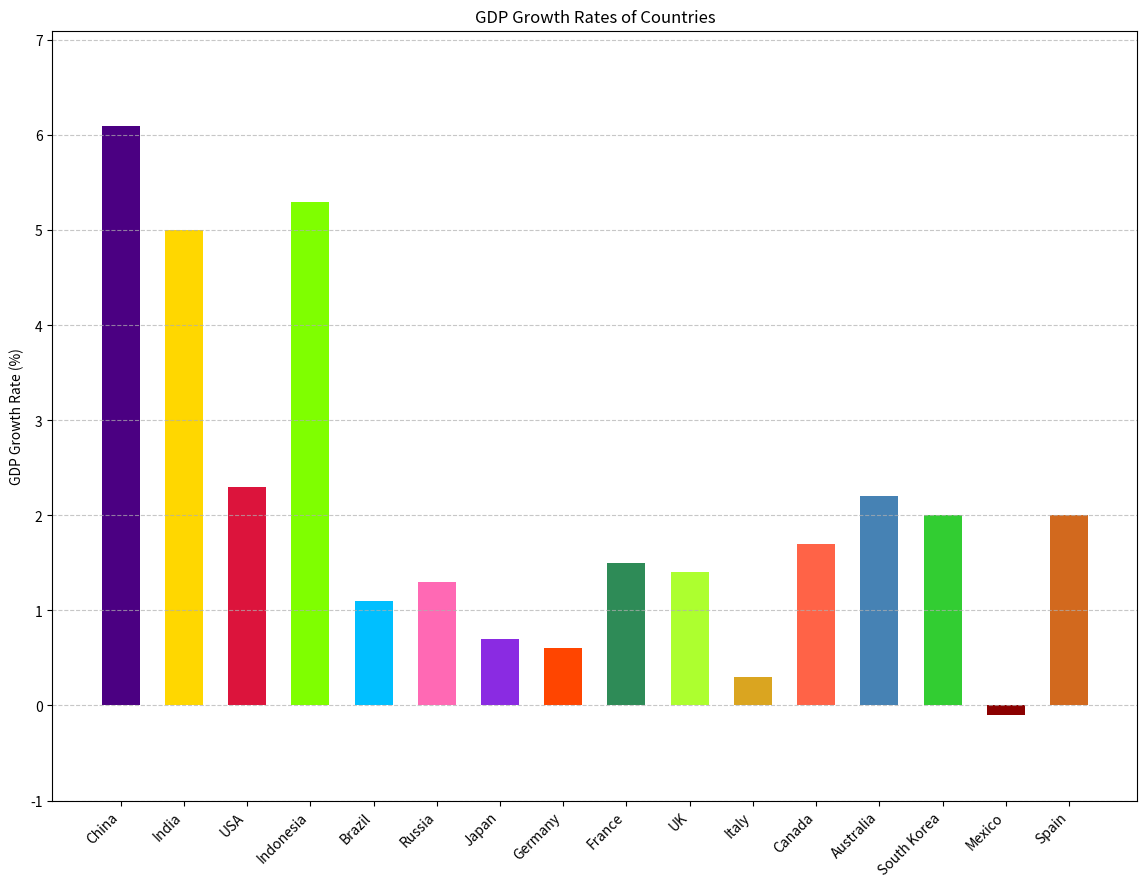

Write the Python code that produced this figure.
import matplotlib.pyplot as plt

countries = ['China', 'India', 'USA', 'Indonesia', 'Brazil', 'Russia', 'Japan', 'Germany', 'France', 'UK', 'Italy', 'Canada', 'Australia', 'South Korea', 'Mexico', 'Spain']
gdp_growth = [6.1, 5.0, 2.3, 5.3, 1.1, 1.3, 0.7, 0.6, 1.5, 1.4, 0.3, 1.7, 2.2, 2.0, -0.1, 2.0]

colors = ['#4B0082', '#FFD700', '#DC143C', '#7FFF00', '#00BFFF', '#FF69B4', '#8A2BE2', '#FF4500', '#2E8B57', '#ADFF2F', '#DAA520', '#FF6347', '#4682B4', '#32CD32', '#8B0000', '#D2691E']

plt.figure(figsize=(14, 10))
plt.bar(countries, gdp_growth, color=colors, width=0.6)
plt.ylabel('GDP Growth Rate (%)')
plt.title('GDP Growth Rates of Countries')
plt.ylim(-1, max(gdp_growth) + 1)
plt.grid(axis='y', linestyle='--', alpha=0.7)
plt.xticks(rotation=45, ha='right')

plt.show()
